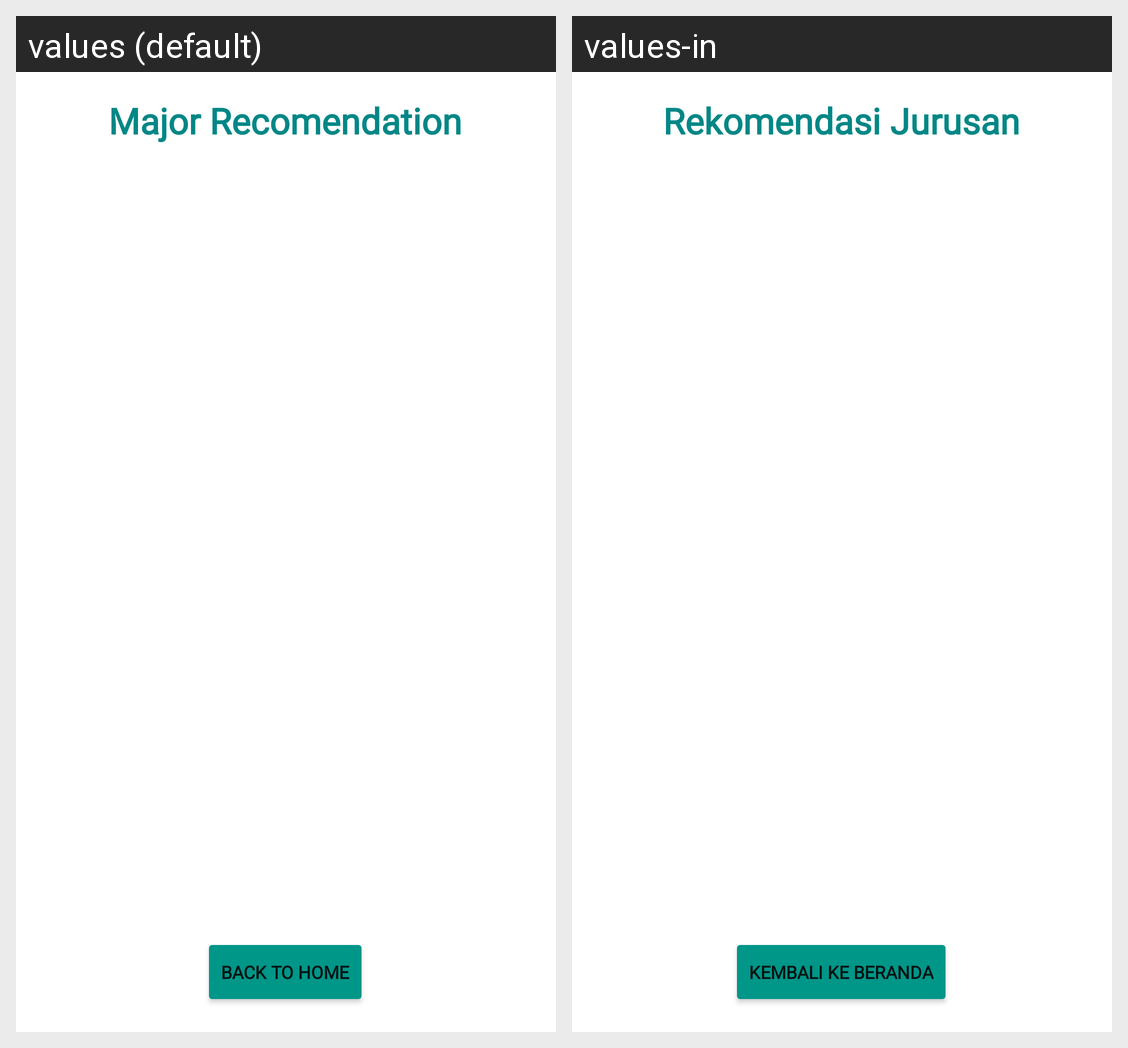

This grid shows one Android layout under two languages. Give, for every string resource on the screen, its name, the default text and each shown locale's text.
Android screen res/layout/activity_major_recomendation.xml rendered under 2 locales, left to right: values (default), values-in. Device: Nexus 5 (rendered at 1080×1920; each locale shown at half size, 540×960, under a caption strip naming it); theme Theme.TalentMe.
Strings drawn on this screen, with the default value and each locale's value (text and hints the layout hard-codes, and strings that could not be matched under every locale, appear in the picture but are not listed):

major_recomendation_title
  values: Major Recomendation
  values-in: Rekomendasi Jurusan

back_to_home
  values: Back to Home
  values-in: Kembali ke Beranda
